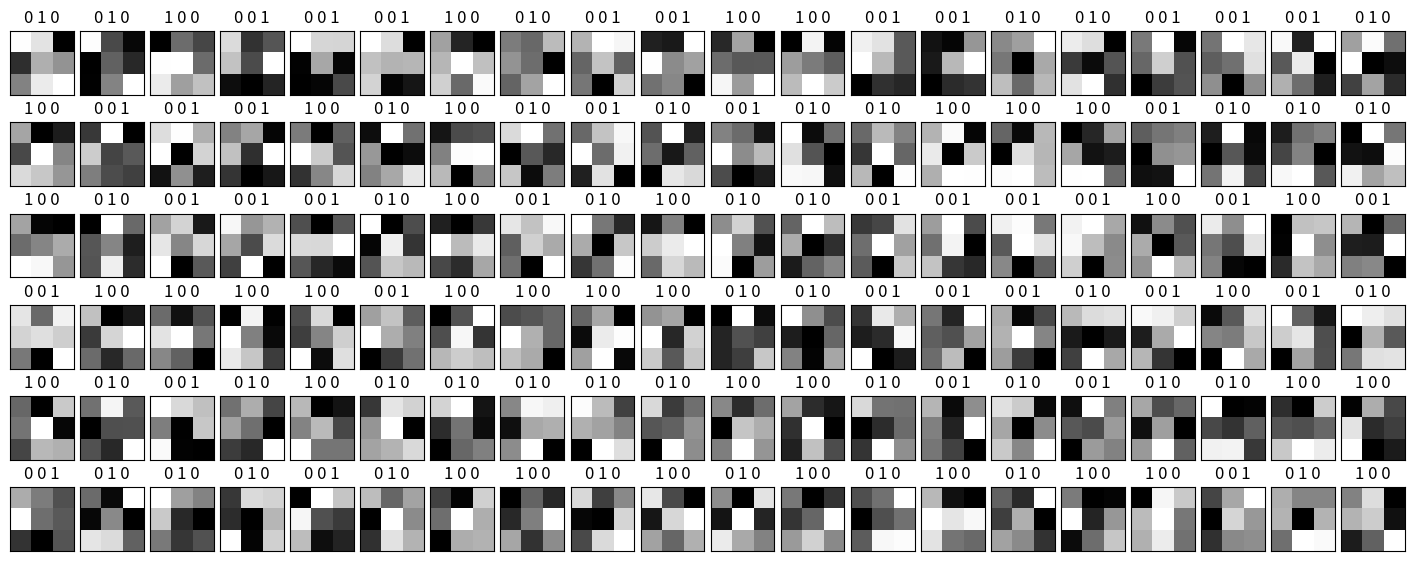

The script that saved this image:
#%%
import os
import math
import shutil
import numpy as np
from PIL import Image
import matplotlib.pyplot as plt

# generate integers!
def generate(count):
    X = np.random.randint(0, high=255, size=(count, 9))
    a = np.array([[1, 1, 1, 0, 0, 0, 0, 0, 0], 
                  [0, 0, 0, 1, 1, 1, 0, 0, 0], 
                  [0, 0, 0, 0, 0, 0, 1, 1, 1]])

    Y = np.eye(3)[np.argmax(X.dot(a.T), axis=1)]
    return X, Y

#%% 
# are we making the right things?
X, y = generate(120)
fig, axes = plt.subplots(6, 20, figsize=(18, 7),
                         subplot_kw={'xticks':[], 'yticks':[]},
                         gridspec_kw=dict(hspace=0.1, wspace=0.1))
for i, ax in enumerate(axes.flat):
   ax.imshow(-1 * (X[i].reshape(3, 3) - 255), cmap='gray')
   ax.set_title('{:.0f} {:.0f} {:.0f}'.format(y[i][0], y[i][1], y[i][2]))

#%% run training loop
def train(n=512, epochs=50000, lr = 1e-3):
    # weight vector
    W = np.random.randn(9, 3)
    b = np.random.randn(1, 3)

    # training loop
    for t in range(epochs):
        # get new training data
        X, y = generate(n)
        X = X / 255

        # model function
        h = X.dot(W) + b

        # compute loss
        loss = np.square(h - y).mean()

        # compute accuracy
        acc = (np.argmax(h, axis=1) == np.argmax(y, axis=1)).mean()

        if t % 5000 == 0:
            print('loss: {:>8f}, accuracy {:>.4f} (epoch {})'.format(loss, acc, t))

        # no more to do
        if acc >= 1:
            print('\nStopping:\nloss: {:>8f}, accuracy {:>.4f} (epoch {})'.format(loss, acc, t))
            break

        # grad + update
        grad_w = 2 * X.T.dot(h - y) / n
        W -= lr * grad_w

        grad_b = 2 * np.sum(h - y, axis=0) / n
        b -= lr * grad_b

    print('\nFinal W = \n\n{}'.format(W))
    print('\nFinal b = \n\n{}'.format(b))
    return W, b

#%%
model = train()
